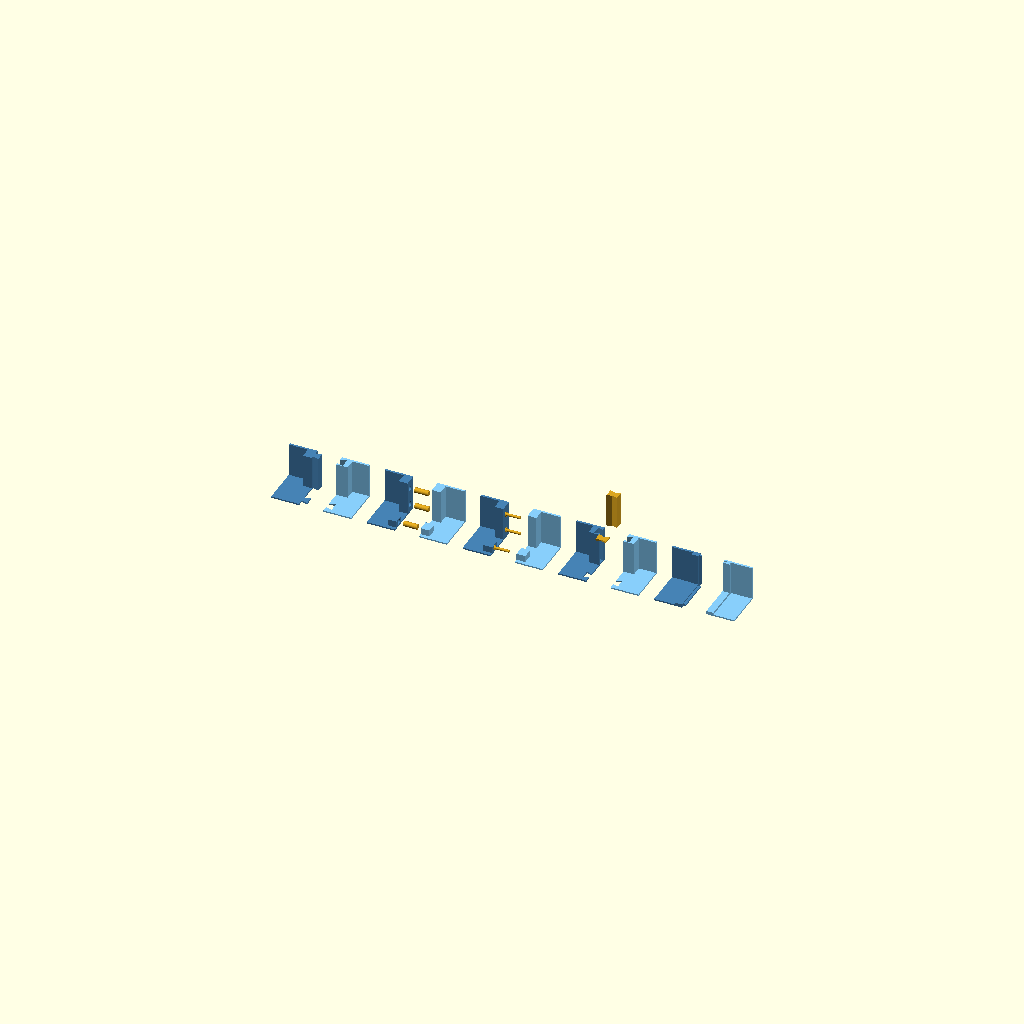
Cell 1: the model at its default parameters.
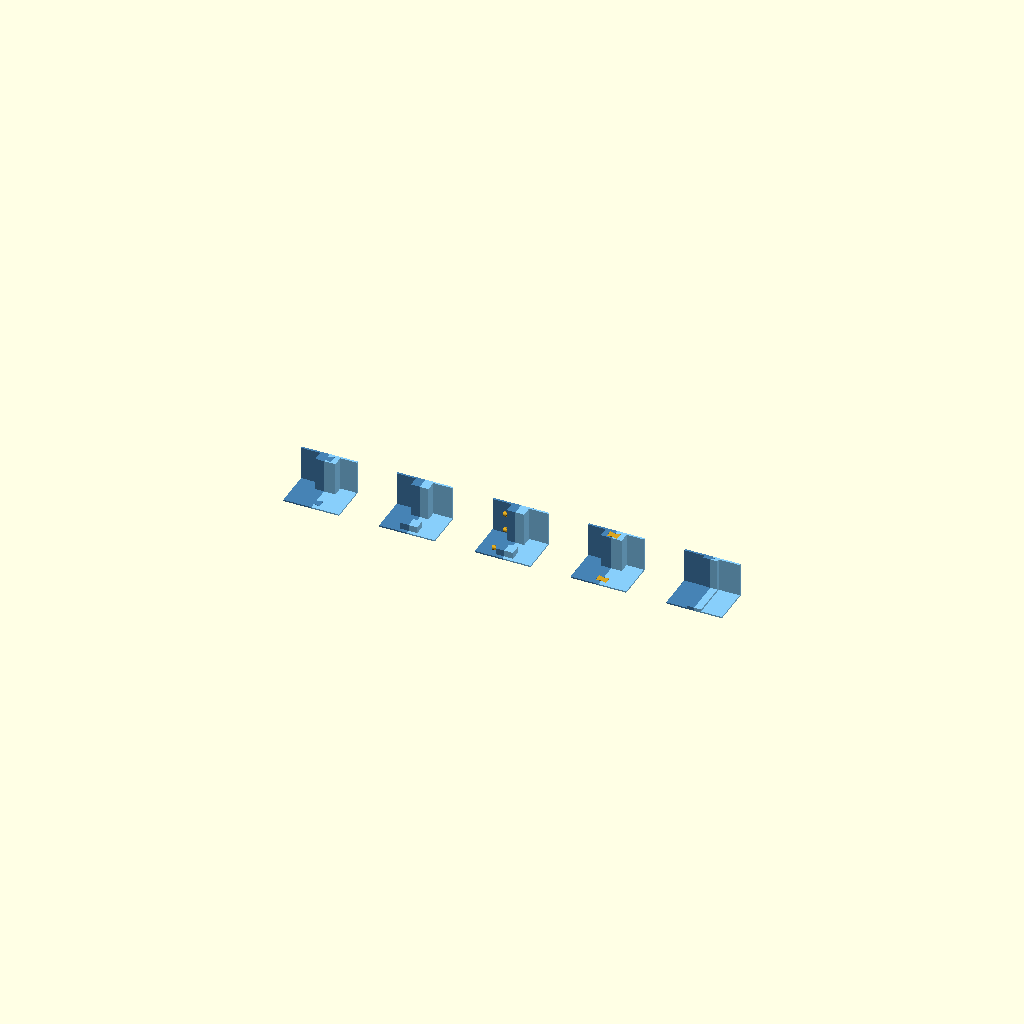
Cell 2: the same model with view = "assembled".
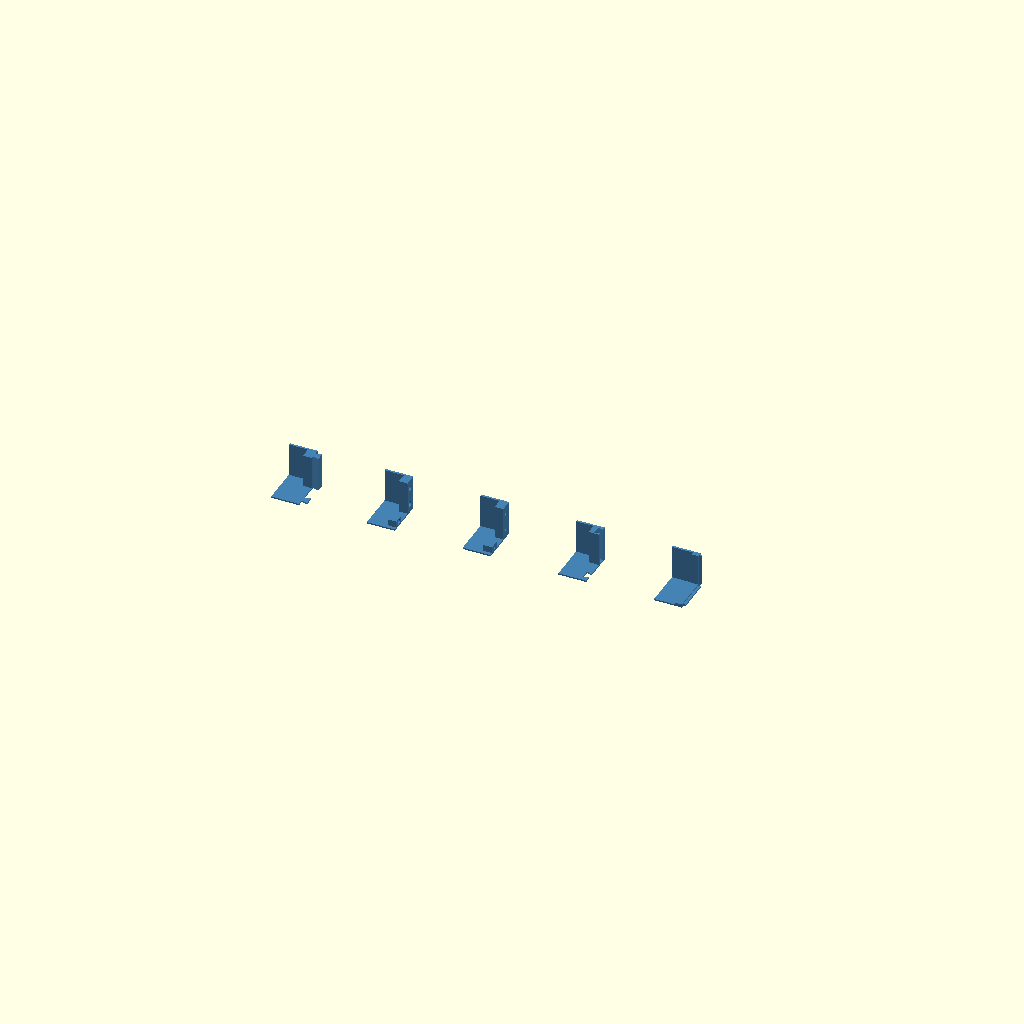
Cell 3: the same model with part = "left".
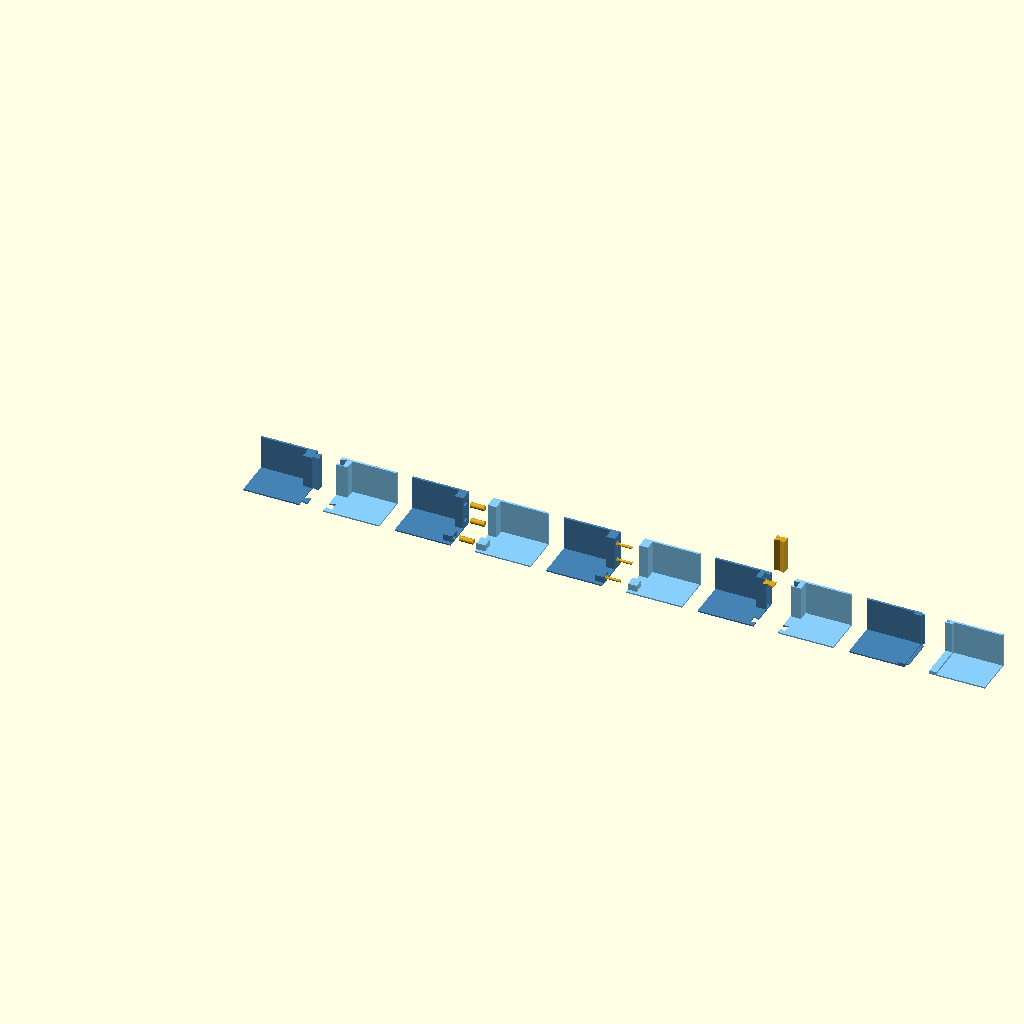
Cell 4: the same model with sample_l = 64.
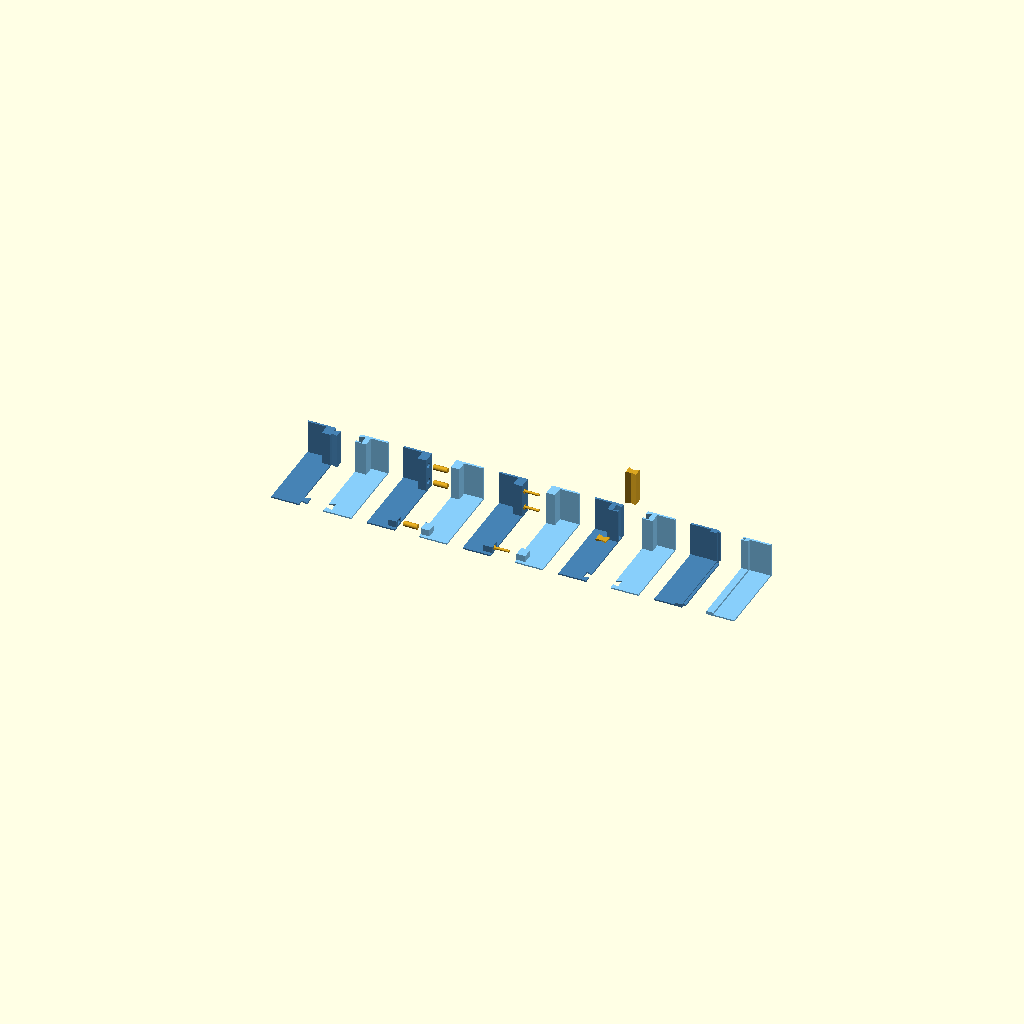
Cell 5: the same model with sample_d = 92.
All cells are drawn from one camera (rotation 55°, 0°, 25°, orthographic, colour scheme Cornfield), so only the parameter changes between them.
OpenSCAD source file u3421we-riser/joint_concepts.scad:
// Rough proof-of-concept models: ways to join two printed parts at a seam.
//
// Each sample is a short piece of the seam where two parts meet: a strip of
// floor and a piece of wall on each side. They are block models for
// comparing strategies, and small enough to print as test coupons.
//
// This file is self-contained. Open it in OpenSCAD, press F5, and use the
// Customizer panel (Window > Customizer) to switch joint and view.
//
// Units: mm.  The seam is the plane X = 0.  Z = up.

/* [What to show] */
joint = "all"; // [all, dovetail, dowels, screws, keys, tongue]
view = "exploded"; // [assembled, exploded]
// One part on its own, for export
part = "both"; // [both, left, right, loose parts]

/* [Sample] */
// Length of each side of the sample, away from the seam
sample_l = 32;
// Depth of the floor strip
sample_d = 46;
// Wall height
sample_h = 40;
// Wall thickness
wall = 2.4;
// Floor thickness
floor_t = 1.6;

/* [Fits] */
// Gap around printed sliding or press fits
fit_gap = 0.2;
// Dowel diameter. 6 suits wooden or printed dowels.
dowel_d = 6;
// Screw size: 3 means M3
screw_d = 3;

/* [Hidden] */
eps = 0.01;
$fn = 40;
_block = 12;   // thickness of the reinforcing block beside the seam
_names = ["dovetail", "dowels", "screws", "keys", "tongue"];

// ------------------------------------------------------------ plain sample

// side = -1 left, +1 right. Floor strip plus a wall along the back.
module plain(side) {
    x0 = side < 0 ? -sample_l : 0;
    translate([x0, 0, 0]) cube([sample_l, sample_d, floor_t]);
    translate([x0, sample_d - wall, 0]) cube([sample_l, wall, sample_h]);
}

// Solid block against the wall next to the seam, to take a joint.
module seam_block(side, len = 10, h = sample_h) {
    translate([side < 0 ? -len : 0, sample_d - wall - _block + eps, 0])
        cube([len, _block, h]);
}

// Low block on the floor next to the seam, near the front.
module floor_block(side, len = 10, h = 9) {
    translate([side < 0 ? -len : 0, 4, 0]) cube([len, _block, h]);
}

module dovetail_2d(grow = 0, len = 7, neck = 3, head = 5) {
    offset(delta = grow)
        polygon([[-eps, -neck], [len, -head], [len, head], [-eps, neck]]);
}

// Hole along X, centred on the seam, with a flat roof so it prints cleanly.
module x_hole(d, len) {
    rotate([0, 90, 0]) cylinder(d = d, h = len, center = true);
}

// --------------------------------------------------- 1. printed dovetails
// Nothing to buy, nothing to glue, comes apart again. The tab in the floor
// is the joint already proven on the fit-test ring.

module dovetail_part(side) {
    yb = sample_d - wall - _block / 2;
    yf = 4 + _block / 2;
    if (side < 0) {
        plain(side);
        seam_block(side);
        translate([0, yb]) linear_extrude(sample_h) dovetail_2d();
        translate([0, yf]) linear_extrude(floor_t) dovetail_2d();
    } else {
        difference() {
            union() { plain(side); seam_block(side, len = 13); }
            translate([0, yb, -1]) linear_extrude(sample_h + 2) dovetail_2d(grow = fit_gap);
            translate([0, yf, -1]) linear_extrude(floor_t + 2) dovetail_2d(grow = fit_gap);
        }
    }
}

// ------------------------------------------------------ 2. dowels + glue
// Blind holes in both faces, loose dowels, glue on the faces. Permanent.

function dowel_zs() = [sample_h * 0.25, sample_h * 0.75];
dowel_len = 16;

module dowel_part(side) {
    yb = sample_d - wall - _block / 2;
    difference() {
        union() { plain(side); seam_block(side); floor_block(side); }
        for (z = dowel_zs()) translate([0, yb, z]) x_hole(dowel_d + fit_gap, dowel_len + 1);
        translate([0, 4 + _block / 2, 5]) x_hole(dowel_d + fit_gap, dowel_len + 1);
    }
}

module dowels_loose() {
    yb = sample_d - wall - _block / 2;
    for (z = dowel_zs()) translate([0, yb, z]) x_hole(dowel_d, dowel_len);
    translate([0, 4 + _block / 2, 5]) x_hole(dowel_d, dowel_len);
}

// ------------------------------------------------------------ 3. screws
// Screw from one side into a threaded insert (or straight into plastic) in
// the other. Strongest, pulls the seam tight, comes apart again.

screw_len = 16;

module screw_part(side) {
    yb = sample_d - wall - _block / 2;
    difference() {
        union() { plain(side); seam_block(side); floor_block(side); }
        for (p = [[yb, sample_h * 0.25], [yb, sample_h * 0.75], [4 + _block / 2, 5]])
            translate([0, p[0], p[1]]) {
                if (side < 0) {
                    // clearance hole and a pocket for the screw head
                    x_hole(screw_d + 0.4, 30);
                    translate([-10 - 5, 0, 0]) x_hole(screw_d * 2, 10 + eps);
                } else {
                    // hole for a heat-set insert
                    x_hole(screw_d + 1.2, 2 * 7);
                }
            }
    }
}

module screws_loose() {
    yb = sample_d - wall - _block / 2;
    for (p = [[yb, sample_h * 0.25], [yb, sample_h * 0.75], [4 + _block / 2, 5]])
        translate([-10 + screw_len / 2 - 3, p[0], p[1]]) {
            x_hole(screw_d, screw_len);
            translate([-screw_len / 2 - 1.5, 0, 0]) x_hole(screw_d * 1.8, 3);
        }
}

// -------------------------------------------------------- 4. loose keys
// Both parts get the same socket; a separate double-dovetail key slides in
// from above. The two parts stay exact mirror images.

module key_2d(grow = 0) {
    dovetail_2d(grow = grow, len = 6);
    mirror([1, 0]) dovetail_2d(grow = grow, len = 6);
}

module key_part(side) {
    yb = sample_d - wall - _block / 2;
    yf = 4 + _block / 2;
    difference() {
        union() { plain(side); seam_block(side, len = 12); }
        translate([0, yb, floor_t]) linear_extrude(sample_h) key_2d(grow = fit_gap);
        translate([0, yf, -1]) linear_extrude(floor_t + 2) key_2d(grow = fit_gap);
    }
}

module keys_loose() {
    yb = sample_d - wall - _block / 2;
    translate([0, yb, floor_t]) linear_extrude(sample_h - floor_t) key_2d();
    translate([0, 4 + _block / 2, 0]) linear_extrude(floor_t) key_2d();
}

// ------------------------------------------------- 5. tongue and groove
// A rib on one face sits in a slot on the other; glue holds it. Lightest
// and least visible, but relies entirely on the glue.

module tongue_part(side) {
    t = 6;      // wall and floor thicken to this beside the seam
    rib = 2;
    yw = sample_d - t;
    flange_l = 8;
    difference() {
        union() {
            plain(side);
            translate([side < 0 ? -flange_l : 0, yw, 0]) cube([flange_l, t, sample_h]);
            translate([side < 0 ? -flange_l : 0, 0, 0]) cube([flange_l, sample_d, 4]);
            if (side < 0) {
                translate([-eps, yw + (t - rib) / 2, 4]) cube([3, rib, sample_h - 4]);
                translate([-eps, 3, (4 - 1.6) / 2]) cube([3, yw - 3, 1.6]);
            }
        }
        if (side > 0) {
            translate([-eps, yw + (t - rib) / 2 - fit_gap, 4 - fit_gap])
                cube([3.4, rib + 2 * fit_gap, sample_h]);
            translate([-eps, 3 - fit_gap, (4 - 1.6) / 2 - fit_gap])
                cube([3.4, yw - 3 + 2 * fit_gap, 1.6 + 2 * fit_gap]);
        }
    }
}

// ---------------------------------------------------------------- views

module sample_part(name, side) {
    if (name == "dovetail") dovetail_part(side);
    else if (name == "dowels") dowel_part(side);
    else if (name == "screws") screw_part(side);
    else if (name == "keys") key_part(side);
    else tongue_part(side);
}

module sample_loose(name) {
    if (name == "dowels") dowels_loose();
    else if (name == "screws") screws_loose();
    else if (name == "keys") keys_loose();
}

module sample(name) {
    s = view == "exploded" ? 14 : 0;
    if (part != "right" && part != "loose parts")
        color("SteelBlue") translate([-s, 0, 0]) render() sample_part(name, -1);
    if (part != "left" && part != "loose parts")
        color("LightSkyBlue") translate([s, 0, 0]) render() sample_part(name, 1);
    if (part == "both" || part == "loose parts")
        color("Goldenrod")
            translate([0, 0, view == "exploded" && name == "keys" ? sample_h + 12 : 0])
                render() sample_loose(name);
}

if (joint == "all")
    for (i = [0 : len(_names) - 1])
        translate([i * (2 * sample_l + 46), 0, 0]) sample(_names[i]);
else
    sample(joint);
Parameter table extracted from the source (name, type, default, range or options):
joint: string, default "all", options "all", "dovetail", "dowels", "screws", "keys", "tongue"
view: string, default "exploded", options "assembled", "exploded"
part: string, default "both", options "both", "left", "right", "loose parts"
sample_l: number, default 32
sample_d: number, default 46
sample_h: number, default 40
wall: number, default 2.4
floor_t: number, default 1.6
fit_gap: number, default 0.2
dowel_d: number, default 6
screw_d: number, default 3
